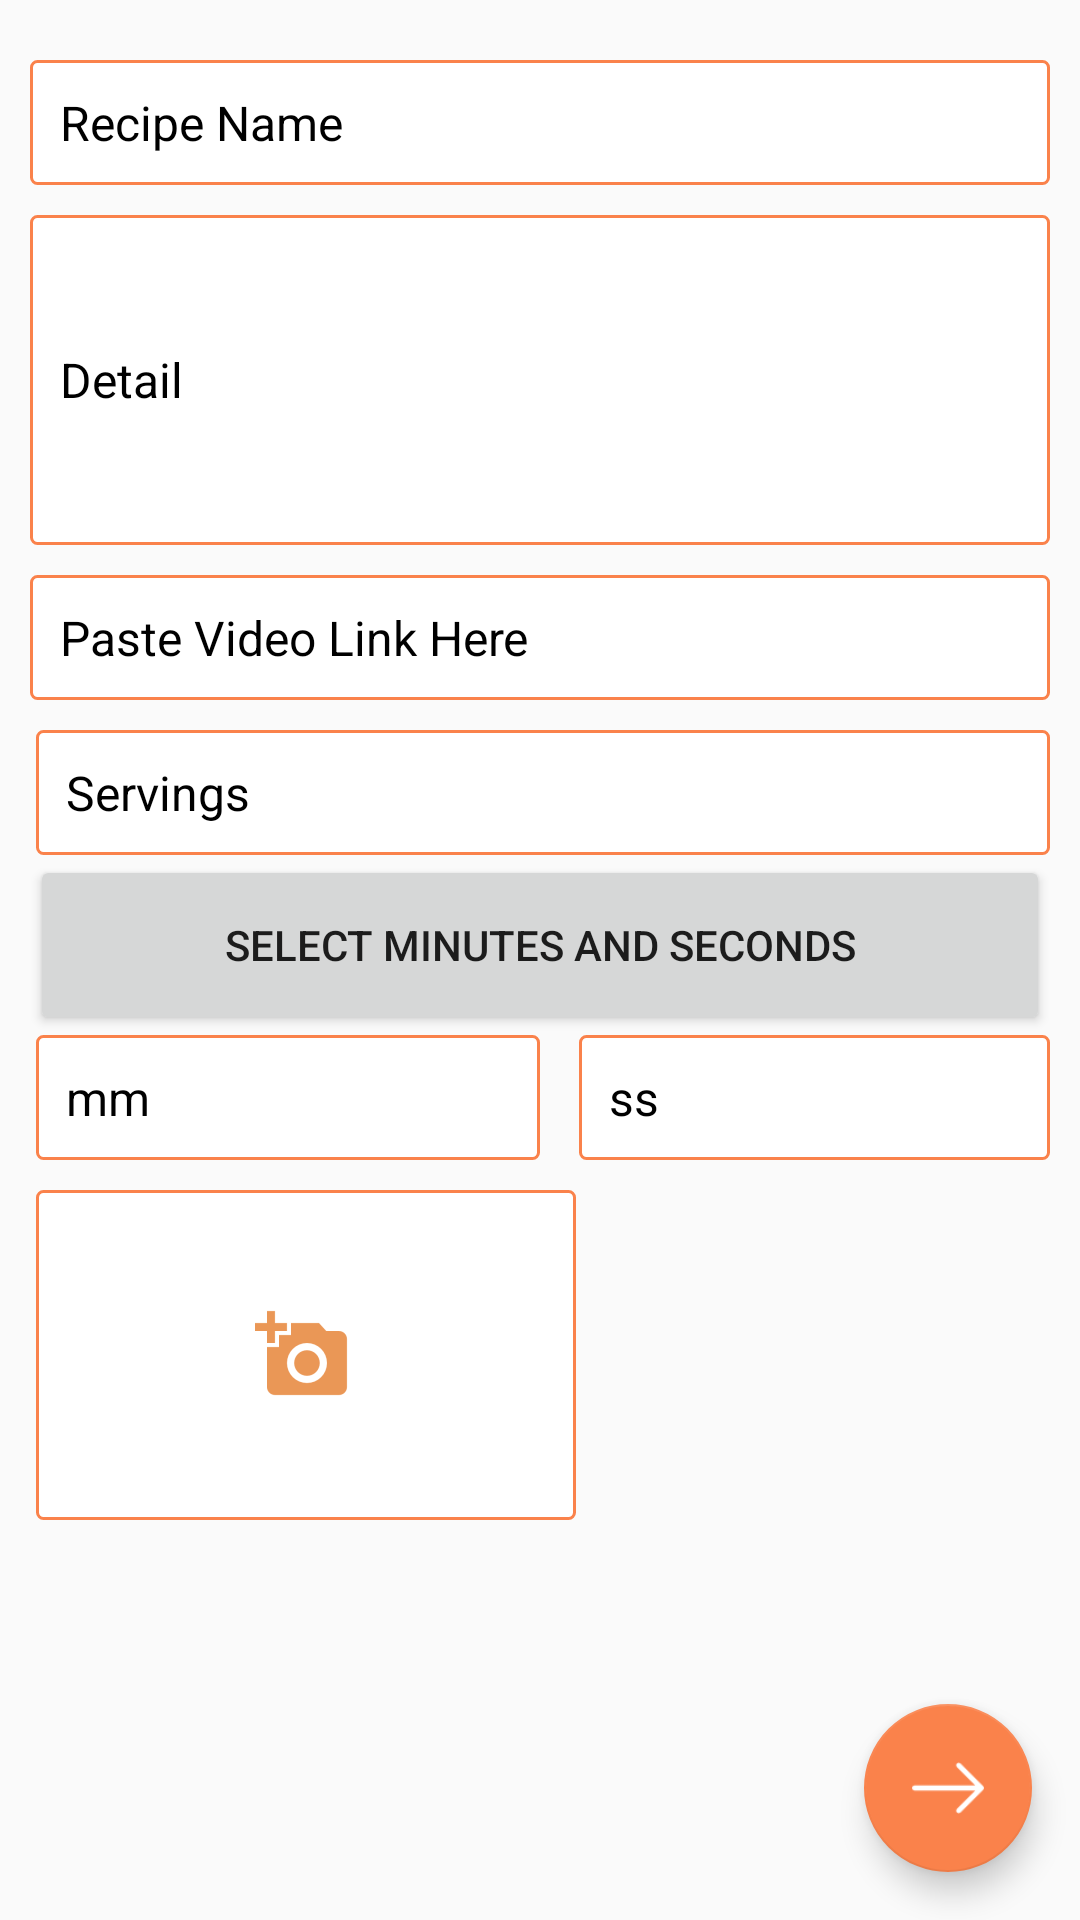

Here is an Android app screen rendered from its layout file. Give the layout XML and the strings, colors and styles it references.
<!-- AndroidManifest.xml: application theme AppTheme -->
<!-- res/layout/activity_add_recipe1.xml -->
<?xml version="1.0" encoding="utf-8"?>
<FrameLayout xmlns:android="http://schemas.android.com/apk/res/android"
xmlns:app="http://schemas.android.com/apk/res-auto"
android:orientation="vertical"
android:layout_width="fill_parent"
android:layout_height="match_parent"
android:clickable="true"
android:id="@+id/search1"
    >

    <LinearLayout
        android:layout_width="fill_parent"
        android:layout_height="match_parent"
        android:orientation="vertical"
        android:padding="10dip"
        android:layout_marginTop="10dp"
        android:id="@+id/linearLayout3">

    <EditText
        android:id="@+id/addRecipeName"
        android:singleLine="true"
        android:layout_width="fill_parent"
        android:layout_height="wrap_content"
        android:background="@drawable/custom_edittext"
        android:gravity="center_vertical"
        android:hint="Recipe Name"
        android:inputType="text"
        android:padding="10dp"
        android:textSize="16sp"
        android:textColor="#000"
        android:textColorHint="#000" />


    <EditText
        android:id="@+id/addRecipeDetail"
        android:layout_width="fill_parent"
        android:layout_height="110dp"
        android:layout_marginTop="10dp"
        android:background="@drawable/custom_edittext"
        android:hint="Detail"
        android:inputType="textImeMultiLine|textMultiLine"
        android:padding="10dp"
        android:textColor="#000"
        android:textColorHint="#000"
        android:textSize="16sp" />


    <EditText
        android:id="@+id/addVideoId"
        android:singleLine="true"
        android:layout_width="fill_parent"
        android:layout_height="wrap_content"
        android:layout_marginTop="10dp"
        android:background="@drawable/custom_edittext"
        android:gravity="center_vertical"
        android:hint="Paste Video Link Here"
        android:inputType="text"
        android:padding="10dp"
        android:textSize="16sp"
        android:textColor="#000"
        android:textColorHint="#000" />

        
        <EditText
            android:id="@+id/addServings"
            android:layout_width="match_parent"
            android:layout_height="wrap_content"
            android:layout_marginLeft="2dp"
            android:layout_marginTop="10dp"
            android:maxLength="4"
            android:hint="Servings"
            android:background="@drawable/custom_edittext"
            android:gravity="center_vertical"
            android:inputType="number"
            android:padding="10dp"
            android:singleLine="true"
            android:textColor="#000"
            android:textColorHint="#000"
            android:textSize="16sp" />
        <LinearLayout
            android:layout_width="match_parent"
            android:layout_height="wrap_content"
            >

            <Button
                android:layout_width="wrap_content"
                android:layout_height="60dp"
                android:text="Select Minutes and Seconds"
                android:layout_weight="1"
                android:id="@+id/btn_minute"
                />

        </LinearLayout>
    <LinearLayout
        android:layout_width="match_parent"
        android:layout_height="wrap_content"
        android:layout_marginLeft="2dp"
        >
       
        <TextView
            android:id="@+id/in_minutes"
            android:singleLine="true"
            android:layout_width="wrap_content"
            android:layout_height="wrap_content"
            android:layout_marginRight="12dp"
            android:gravity="center_vertical"
            android:hint="mm"
            android:background="@drawable/custom_edittext"
            android:inputType="time"
            android:padding="10dp"
            android:textSize="16sp"
            android:textColor="#000"
            android:textColorHint="#000"
            android:layout_weight="1"/>

        <TextView
            android:id="@+id/in_second"
            android:singleLine="true"
            android:layout_width="wrap_content"
            android:layout_height="wrap_content"
            android:layout_marginLeft="1dp"
            android:background="@drawable/custom_edittext"
            android:gravity="center_vertical"
            android:hint="ss"
            android:inputType="time"
            android:padding="10dp"
            android:textSize="16sp"
            android:textColor="#000"
            android:textColorHint="#000"
            android:layout_weight="1"/>
        </LinearLayout>

  



        <LinearLayout
        android:layout_width="180dp"
        android:layout_height="110dp"
        android:layout_marginLeft="2dp"
        android:orientation="horizontal"
        android:background="@drawable/custom_edittext"
        android:layout_marginTop="10dp">

        <ImageView
            android:id="@+id/addImage"
            android:layout_gravity="center"
            android:paddingLeft="70dp"
            android:layout_width="wrap_content"
            android:layout_height="wrap_content"
     android:src="@drawable/ic_action_name"
            android:clickable="true"
            />
        </LinearLayout>
    </LinearLayout><android.support.design.widget.FloatingActionButton
    android:id="@+id/fab1"
    android:layout_width="wrap_content"
    android:layout_height="wrap_content"
    android:layout_gravity="bottom|end"
    app:backgroundTint="#fa824b"
    android:src="@drawable/next"
    android:layout_margin="@dimen/fab_margin"
    android:clickable="true"/>
</FrameLayout>
<!-- resources referenced by this layout -->
<resources>
  <dimen name="fab_margin">16dp</dimen>
  
      //for onecard
  <!-- drawable custom_edittext (drawable) -->
  <?xml version="1.0" encoding="utf-8"?>
  <selector xmlns:android="http://schemas.android.com/apk/res/android">
      <item>
          <shape>
              <gradient android:angle="90"
                  android:endColor="#ffffff"
                  android:startColor="#ffffff"
                  android:type="linear" />
  
              <stroke
                  android:width="1dp"
                  android:color="#fa824b" />
  
              <corners
                  android:radius="2dp" />
  
              <padding
                  android:bottom="3dp"
                  android:left="3dp"
                  android:right="3dp"
                  android:top="3dp" />
          </shape>
      </item>
  </selector>
  <!-- drawable ic_action_name: png bitmap (drawable-hdpi, 768 bytes) -->
  <!-- drawable next: png bitmap (drawable-xxhdpi, 509 bytes) -->
  <style name="AppTheme" parent="Theme.AppCompat.Light.NoActionBar">
          
          <item name="colorPrimary">@color/colorPrimary</item>
          <item name="colorPrimaryDark">@color/colorPrimaryDark</item>
          <item name="colorAccent">@color/colorAccent</item>
      </style>
  <color name="colorPrimary">#ff661f</color>
  <color name="colorPrimaryDark">#f56505</color>
  <color name="colorAccent">#FF4081</color>
</resources>
